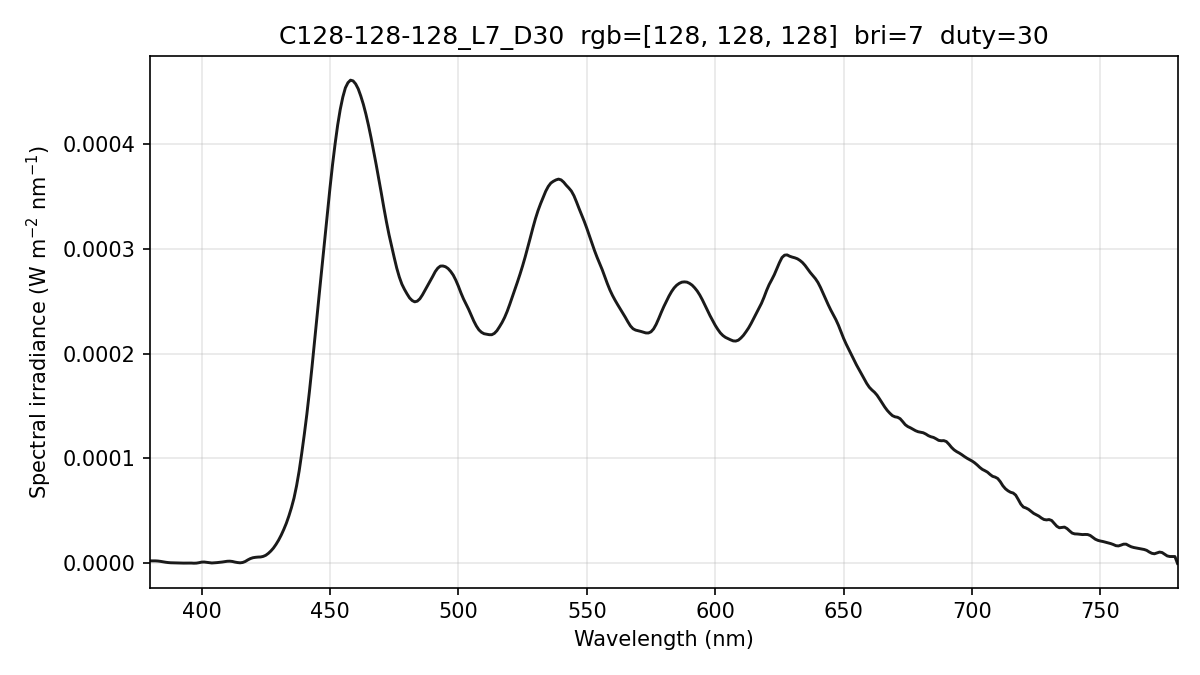

The file beside this chart, header and first rows:
wavelength_nm, spectral_irradiance_W_m2_nm, spectral_irradiance_std_W_m2_nm, spectral_irradiance_uW_cm2_nm, photon_irradiance_photons_m2_s_nm
380, 2.43303677e-06, 2.17464563e-06, 2.43303677e-04, 4.65431246e+12
381, 2.43303677e-06, 2.17464563e-06, 2.43303677e-04, 4.66656066e+12
382, 2.43303677e-06, 2.17464563e-06, 2.43303677e-04, 4.67880885e+12
383, 2.27467079e-06, 2.08635200e-06, 2.27467079e-04, 4.38571689e+12
384, 1.95891558e-06, 1.95852679e-06, 1.95891558e-04, 3.78678119e+12
385, 1.52396275e-06, 1.73834055e-06, 1.52396275e-04, 2.95364536e+12
386, 1.12817840e-06, 1.39516789e-06, 1.12817840e-04, 2.19224129e+12
387, 8.16861545e-07, 9.15984946e-07, 8.16861545e-05, 1.59141220e+12
388, 6.21358344e-07, 5.23638281e-07, 6.21358344e-05, 1.21366025e+12
389, 5.41668783e-07, 3.04376949e-07, 5.41668783e-05, 1.06073446e+12
390, 5.03426495e-07, 3.04922902e-07, 5.03426495e-05, 9.88379988e+11
391, 4.29075245e-07, 2.18273524e-07, 4.29075245e-05, 8.44565787e+11
392, 3.30514677e-07, 9.97292886e-08, 3.30514677e-05, 6.52228970e+11
393, 2.98236189e-07, 1.83704954e-07, 2.98236189e-05, 5.90032806e+11
394, 3.40257655e-07, 3.28324112e-07, 3.40257655e-05, 6.74881299e+11
395, 3.91345962e-07, 5.45242840e-07, 3.91345962e-05, 7.78182070e+11
396, 3.44784775e-07, 5.64560646e-07, 3.44784775e-05, 6.87331952e+11
397, 2.00574170e-07, 3.47404653e-07, 2.00574170e-05, 4.00856360e+11
398, 2.93491777e-07, 1.77858625e-07, 2.93491777e-05, 5.88033783e+11
399, 6.87066698e-07, 1.76231580e-07, 6.87066698e-05, 1.38005077e+12
400, 1.23291579e-06, 3.18351071e-07, 1.23291579e-04, 2.48265672e+12
401, 1.34814732e-06, 3.98465336e-07, 1.34814732e-04, 2.72147904e+12
402, 1.01354831e-06, 4.05941360e-07, 1.01354831e-04, 2.05113277e+12
403, 5.78986646e-07, 3.03934678e-07, 5.78986646e-05, 1.17461856e+12
404, 4.21330182e-07, 2.61642725e-07, 4.21330182e-05, 8.56894202e+11
405, 5.43785307e-07, 5.47172313e-07, 5.43785307e-05, 1.10867884e+12
406, 7.67479937e-07, 7.64784938e-07, 7.67479937e-05, 1.56861489e+12
407, 1.01699369e-06, 8.40597559e-07, 1.01699369e-04, 2.08370356e+12
408, 1.31458711e-06, 8.37041718e-07, 1.31458711e-04, 2.70005619e+12
409, 1.66126296e-06, 7.53239111e-07, 1.66126296e-04, 3.42046348e+12
410, 2.05702090e-06, 5.27301233e-07, 2.05702090e-04, 4.24566603e+12
411, 2.14211196e-06, 2.58197723e-07, 2.14211196e-04, 4.43207658e+12
412, 1.86286665e-06, 1.46561421e-07, 1.86286665e-04, 3.86368979e+12
413, 1.27640827e-06, 3.66047452e-07, 1.27640827e-04, 2.65376784e+12
414, 8.38214153e-07, 3.53573252e-07, 8.38214153e-05, 1.74694245e+12
415, 5.78338183e-07, 7.78833827e-08, 5.78338183e-05, 1.20824006e+12
416, 8.93208879e-07, 2.61748385e-07, 8.93208879e-05, 1.87055133e+12
417, 1.83174604e-06, 5.25807667e-07, 1.83174604e-04, 3.84525003e+12
418, 3.33589044e-06, 8.40068154e-07, 3.33589044e-04, 7.01958323e+12
419, 4.59026716e-06, 1.06431451e-06, 4.59026716e-04, 9.68222684e+12
420, 5.42476090e-06, 1.21836767e-06, 5.42476090e-04, 1.14697291e+13
421, 5.81427633e-06, 1.24540652e-06, 5.81427633e-04, 1.23225626e+13
422, 6.05355622e-06, 1.02197453e-06, 6.05355622e-04, 1.28601578e+13
423, 6.14260106e-06, 4.81169561e-07, 6.14260106e-04, 1.30802470e+13
424, 6.68348325e-06, 2.71078310e-07, 6.68348325e-04, 1.42656639e+13
425, 7.75772209e-06, 7.91164593e-07, 7.75772209e-04, 1.65976429e+13
426, 9.55969839e-06, 1.15253558e-06, 9.55969839e-04, 2.05010950e+13
427, 1.18662622e-05, 1.22348842e-06, 1.18662622e-03, 2.55073348e+13
428, 1.46629764e-05, 1.19346741e-06, 1.46629764e-03, 3.15928767e+13
429, 1.81793416e-05, 1.24753373e-06, 1.81793416e-03, 3.92607606e+13
430, 2.22098238e-05, 1.15383732e-06, 2.22098238e-03, 4.80769420e+13
431, 2.69032518e-05, 1.04041815e-06, 2.69032518e-03, 5.83720995e+13
432, 3.22665280e-05, 1.07640137e-06, 3.22665280e-03, 7.01712562e+13
433, 3.82094247e-05, 1.02999219e-06, 3.82094247e-03, 8.32878521e+13
434, 4.52165517e-05, 1.17521593e-06, 4.52165517e-03, 9.87894201e+13
435, 5.31372974e-05, 1.73601914e-06, 5.31372974e-03, 1.16362217e+14
436, 6.22862627e-05, 2.67631900e-06, 6.22862627e-03, 1.36710550e+14
437, 7.40236888e-05, 2.87026517e-06, 7.40236888e-03, 1.62845375e+14
438, 8.80693769e-05, 2.16908140e-06, 8.80693769e-03, 1.94187961e+14
439, 1.04840082e-04, 1.17586199e-06, 1.04840082e-02, 2.31694189e+14
... 341 more rows
